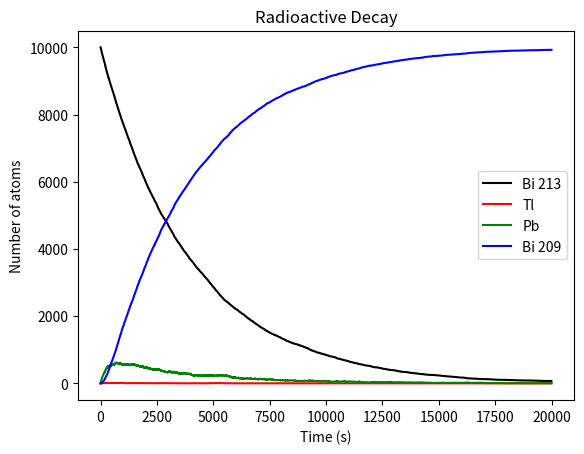

Reproduce this figure in Python.
# Graduate Computational Physics
# Problem Set 3
# Problem 3
# By Hayden Orth

import numpy as np
import random
import matplotlib.pyplot as plt

# constants, array/list initialization
NBi = 10000
NTl = 0
NPb = 0
NBi_209 = 0

tau_Bi = 60*46
tau_Tl = 60*2.2
tau_Pb = 60*3.3
tmax = 20000
h = 1.0

tpoints = np.arange(0, tmax)
p_Bi = 1 - 2**(-h/tau_Bi)
p_Tl = 1 - 2**(-h/tau_Tl)
p_Pb = 1 - 2**(-h/tau_Pb)
Bipoints = []
Tlpoints = []
Pbpoints = []
Bi209points = []

# main simulation loop
for t in tpoints:
    Bipoints.append(NBi)
    Tlpoints.append(NTl)
    Pbpoints.append(NPb)
    Bi209points.append(NBi_209)

    # number of Pb atoms that decay
    Pb_decay = 0
    for i in range(NPb):
        if random.random() < p_Pb:
            Pb_decay += 1
    # add / subtract accordingly
    NPb -= Pb_decay
    NBi_209 += Pb_decay

    # number of Tl atoms that decay
    Tl_decay = 0
    for i in range(NTl):
        if random.random() < p_Tl:
            Tl_decay += 1
    # add / subtract accordingly
    NTl -= Tl_decay
    NPb += Tl_decay

    # number of Bi atoms that decay
    Bi_decay = 0
    for i in range(NBi):
        if random.random() < p_Bi:
            Bi_decay += 1
    # decide which atom the Bi decays into
    Bi_to_Tl = 0
    Bi_to_Pb = 0
    for i in range(Bi_decay):
        if random.random() < 0.9791:
            Bi_to_Pb += 1
        else:
            Bi_to_Tl += 1
    # add / subtract accordingly
    NBi -= Bi_decay
    NTl += Bi_to_Tl
    NPb += Bi_to_Pb

# create plot
plt.plot(tpoints, Bipoints, 'k-', label='Bi 213')
plt.plot(tpoints, Tlpoints, 'r-', label='Tl')
plt.plot(tpoints, Pbpoints, 'g-', label='Pb')
plt.plot(tpoints, Bi209points, 'b-', label='Bi 209')
plt.legend()
plt.title('Radioactive Decay')
plt.xlabel('Time (s)')
plt.ylabel('Number of atoms')
plt.savefig('decaychain.png')